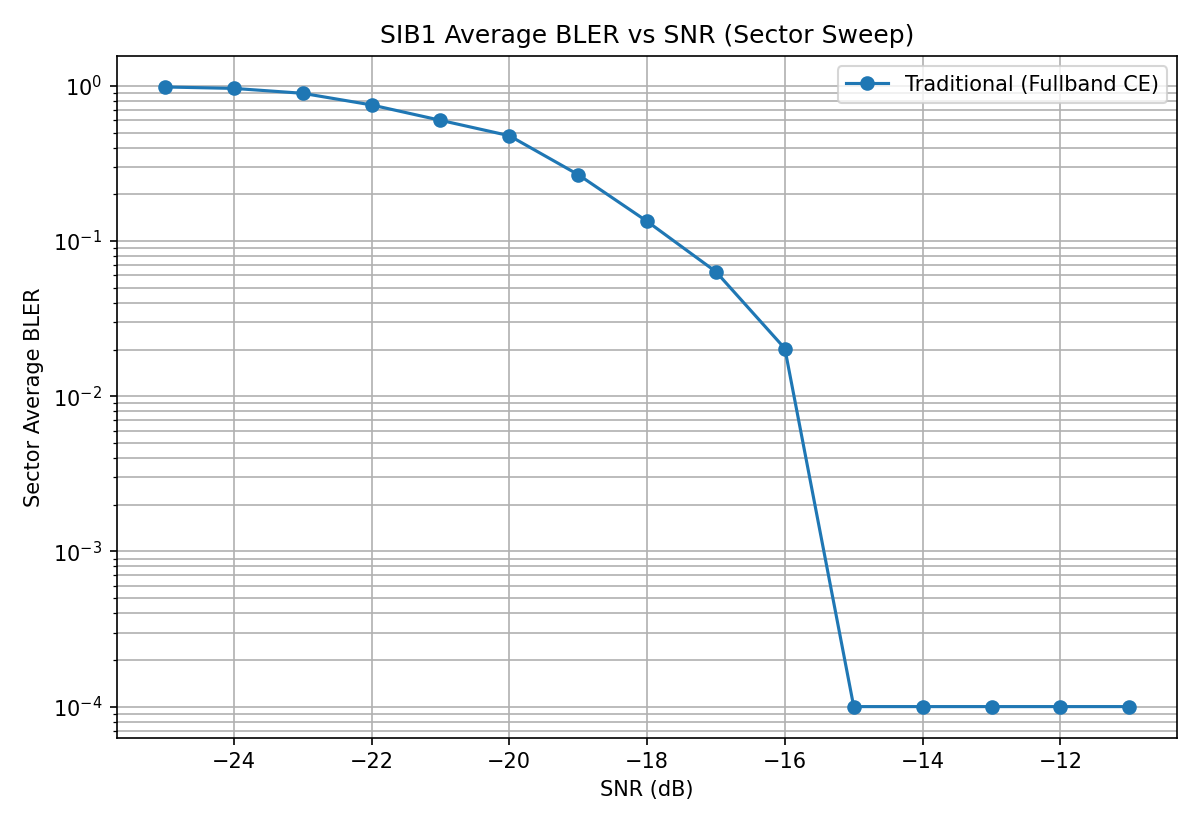

Source data for this figure (header and first rows):
Config, SNR(dB), Sector_Avg_BLER
Traditional (Fullband CE), -25.0, 0.9838
Traditional (Fullband CE), -24.0, 0.9634
Traditional (Fullband CE), -23.0, 0.8959
Traditional (Fullband CE), -22.0, 0.7537
Traditional (Fullband CE), -21.0, 0.6002
Traditional (Fullband CE), -20.0, 0.4775
Traditional (Fullband CE), -19.0, 0.268
Traditional (Fullband CE), -18.0, 0.134
Traditional (Fullband CE), -17.0, 0.06342
Traditional (Fullband CE), -16.0, 0.0203
Traditional (Fullband CE), -15.0, 0.0
Traditional (Fullband CE), -14.0, 0.0
Traditional (Fullband CE), -13.0, 0.0
Traditional (Fullband CE), -12.0, 0.0
Traditional (Fullband CE), -11.0, 0.0
